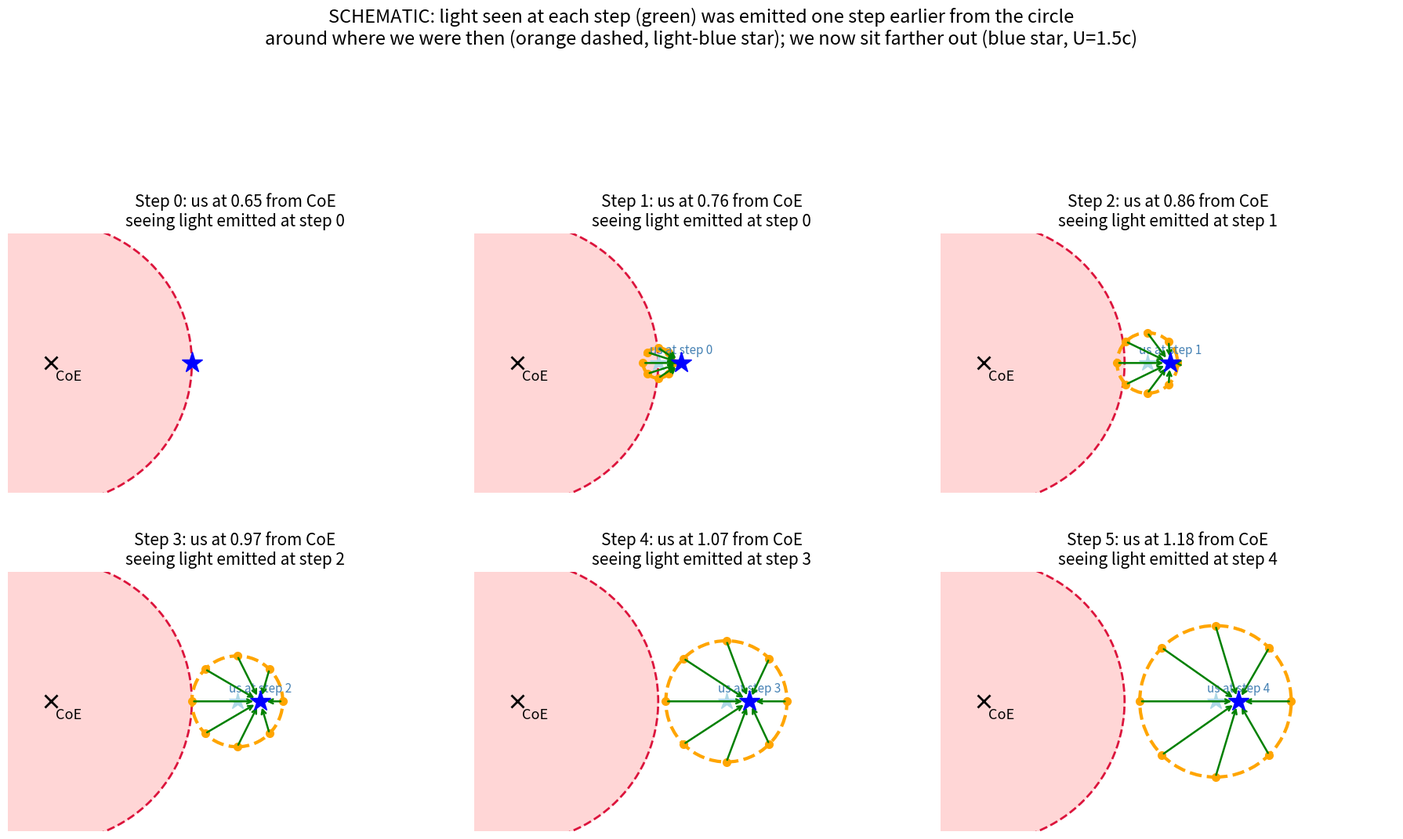

Source code (Python):
import matplotlib.pyplot as plt, numpy as np
Rrec=0.65;U=1.5;dr=0.07
fig,axs=plt.subplots(2,3,figsize=(18,12))
angs=np.radians([0,45,90,135,180,225,270,315])
for i,ax in enumerate(axs.flat):
    ax.set_aspect('equal');ax.axis('off')
    ax.add_patch(plt.Circle((0,0),Rrec,color='#ffd6d6',zorder=0))
    ax.add_patch(plt.Circle((0,0),Rrec,fill=False,color='crimson',lw=2,ls='--'))
    ax.plot(0,0,'kx',ms=12,mew=2);ax.text(0.02,-0.08,'CoE',fontsize=13)
    xu=Rrec+U*dr*i
    ax.plot(xu,0,'b*',ms=20,zorder=5)
    if i>0:
        xp=Rrec+U*dr*(i-1); r=dr*i
        ax.plot(xp,0,'*',color='lightblue',ms=16)
        ax.text(xp-.04,.04,f'us at step {i-1}',fontsize=11,color='steelblue')
        ax.add_patch(plt.Circle((xp,0),r,fill=False,color='orange',lw=3,ls='--'))
        for a in angs:
            ex,ey=xp+r*np.cos(a),r*np.sin(a)
            ax.plot(ex,ey,'o',color='orange',ms=7)
            ax.annotate('',xy=(xu+0.02*np.cos(np.arctan2(ey,ex-xu)),0.02*np.sin(np.arctan2(ey,ex-xu))),xytext=(ex,ey),arrowprops=dict(arrowstyle='->',color='green',lw=1.8))
    ax.set_title(f'Step {i}: us at {xu:.2f} from CoE\nseeing light emitted at step {max(i-1,0)}',fontsize=15)
    ax.set_xlim(-0.2,1.9);ax.set_ylim(-0.6,0.6)
fig.suptitle('SCHEMATIC: light seen at each step (green) was emitted one step earlier from the circle\naround where we were then (orange dashed, light-blue star); we now sit farther out (blue star, U=1.5c)',fontsize=17)
plt.tight_layout(rect=[0,0,1,0.9]);plt.savefig('six_v4.png',dpi=100)
